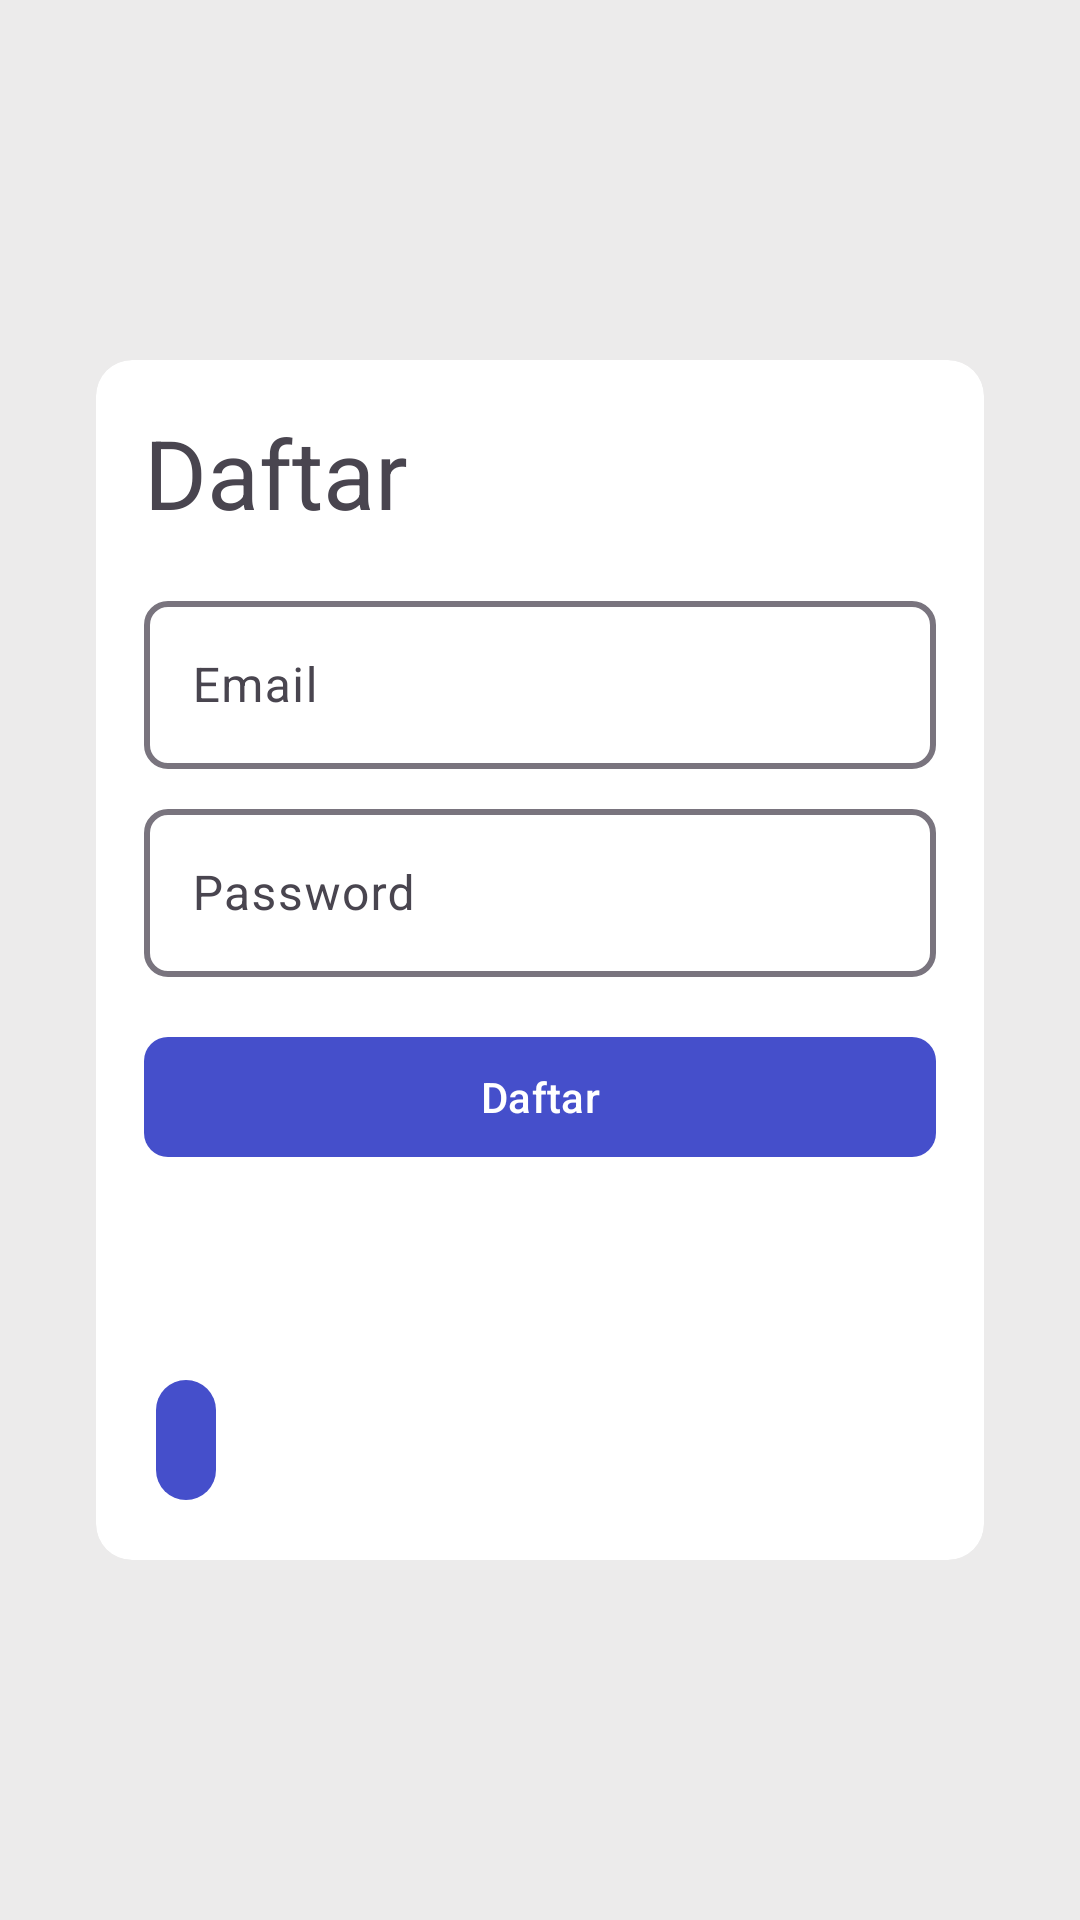

The Android layout XML behind this screen, and the referenced resources:
<!-- AndroidManifest.xml: application theme Theme.Litness -->
<!-- res/layout/activity_regis.xml -->
<?xml version="1.0" encoding="utf-8"?>
<RelativeLayout
    xmlns:android="http://schemas.android.com/apk/res/android"
    xmlns:app="http://schemas.android.com/apk/res-auto"
    xmlns:tools="http://schemas.android.com/tools"
    android:id="@+id/main"
    android:background="@color/background"
    android:layout_width="match_parent"
    android:layout_height="match_parent"
    tools:context=".ui.login.LoginActivity">

    <com.google.android.material.card.MaterialCardView
        android:layout_centerInParent="true"
        android:layout_marginEnd="32dp"
        android:layout_marginStart="32dp"
        app:cardElevation="0dp"
        android:layout_width="match_parent"
        android:layout_height="400dp">

        <LinearLayout
            android:orientation="vertical"
            android:padding="16dp"
            android:layout_width="match_parent"
            android:layout_height="match_parent">

            <com.google.android.material.textview.MaterialTextView
                android:id="@+id/tv_signup"
                android:text="Daftar"
                app:fontFamily="@font/roboto_bold"
                android:textSize="32sp"
                android:layout_width="match_parent"
                android:layout_height="wrap_content"/>

            <com.google.android.material.textfield.TextInputLayout
                app:shapeAppearance="@style/ShapeAppearance.Material3.Corner.Small"
                android:id="@+id/input_email"
                app:boxStrokeWidth="2dp"
                android:layout_marginTop="16dp"
                android:layout_width="match_parent"
                android:layout_height="wrap_content">
                <com.google.android.material.textfield.TextInputEditText
                    android:inputType="textEmailAddress"
                    android:hint="Email"
                    android:layout_width="match_parent"
                    android:layout_height="56dp"/>
            </com.google.android.material.textfield.TextInputLayout>

            <com.google.android.material.textfield.TextInputLayout
                app:shapeAppearance="@style/ShapeAppearance.Material3.Corner.Small"
                android:id="@+id/input_password"
                app:boxStrokeWidth="2dp"
                android:layout_marginTop="8dp"
                android:layout_width="match_parent"
                android:layout_height="wrap_content">
                <com.google.android.material.textfield.TextInputEditText
                    android:inputType="textPassword"
                    android:hint="Password"
                    android:layout_width="match_parent"
                    android:layout_height="56dp"/>
            </com.google.android.material.textfield.TextInputLayout>

            <com.google.android.material.button.MaterialButton
                android:id="@+id/btn_regis"
                android:layout_marginTop="16dp"
                app:shapeAppearance="@style/ShapeAppearance.Material3.Corner.Small"
                android:text="Daftar"
                android:layout_width="match_parent"
                android:layout_height="wrap_content"/>
        </LinearLayout>

        <com.google.android.material.button.MaterialButton
            android:id="@+id/btn_back"
            android:layout_marginStart="16dp"
            android:layout_marginBottom="16dp"
            app:icon="@drawable/baseline_arrow_back_24"
            android:layout_gravity="bottom"
            style="@style/Widget.Material3.Button.IconButton.Filled"
            app:strokeColor="@color/md_theme_light_primary"
            app:shapeAppearance="@style/ShapeAppearance.Material3.Corner.ExtraLarge"
            android:layout_width="wrap_content"
            android:layout_height="wrap_content"/>

    </com.google.android.material.card.MaterialCardView>

</RelativeLayout>
<!-- resources referenced by this layout -->
<resources>
  <color name="background">#ECEBEB</color>
  <color name="md_theme_light_primary">#454FCB</color>
  <style name="Theme.Litness" parent="Base.Theme.Litness" />
  <style name="Base.Theme.Litness" parent="Theme.Material3.DayNight.NoActionBar">
          
          
  
          <item name="materialCardViewStyle">@style/Widget.App.CardFilled.Normal</item>
  
  
          <item name="colorPrimary">@color/md_theme_light_primary</item>
  
  
  
  
  
      </style>
  <style name="Widget.App.CardFilled.Normal" parent="Widget.Material3.CardView.Filled">
          <item name="cardBackgroundColor">@color/md_theme_light_onPrimary</item>
      </style>
  <color name="md_theme_light_onPrimary">#FFFFFF</color>
</resources>
